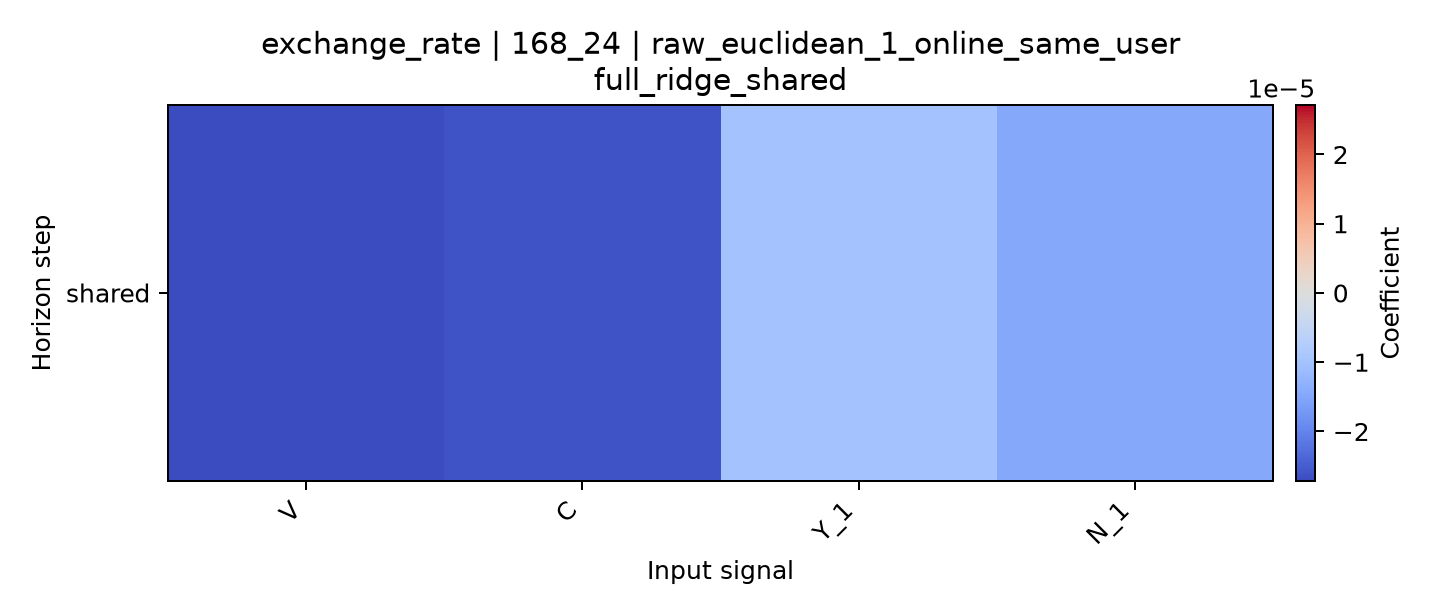

Values plotted in this chart, from the file beside it:
horizon, V, C, Y_1, N_1
shared, -2.714522038826052e-05, -2.618930468857043e-05, -9.927460588946377e-06, -1.4772459517847263e-05
